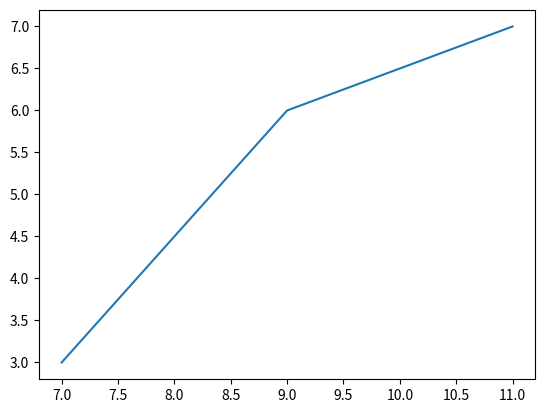

Reproduce this figure in Python.
import matplotlib.pyplot as plt
import numpy as np

hours = np.array([7, 9, 11])
wind = np.array([3, 6, 7])
fig, ax = plt.subplots()
ax.plot(hours, wind)
plt.show()
